Dataset: dataset_for_example (GitHub, manuelsilverio/ai-image-classifier). Classes: orange, pear.

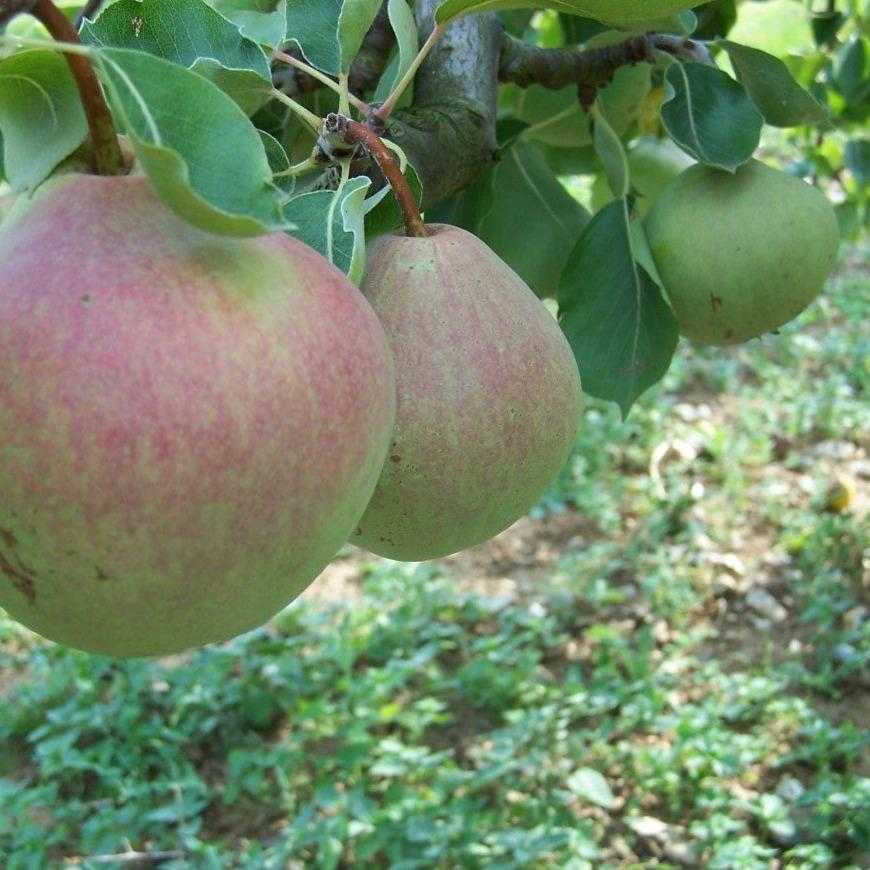
Label: pear

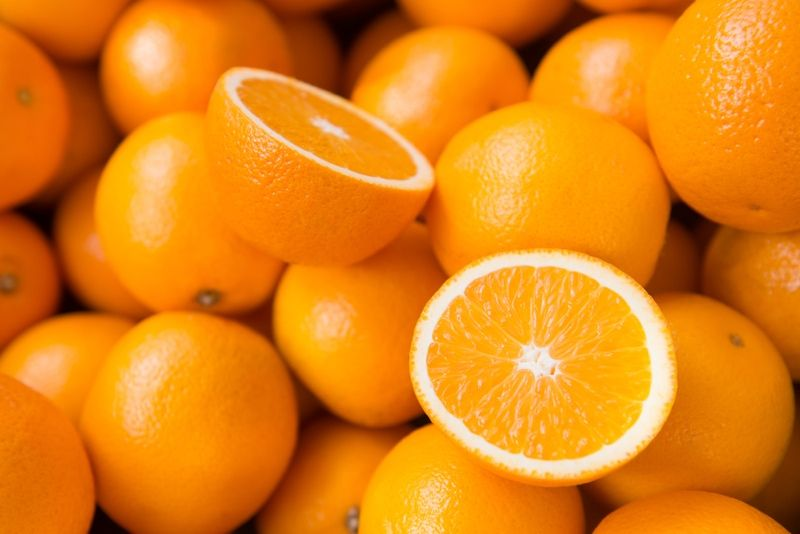
Label: orange

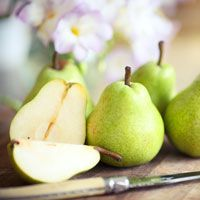
Label: pear

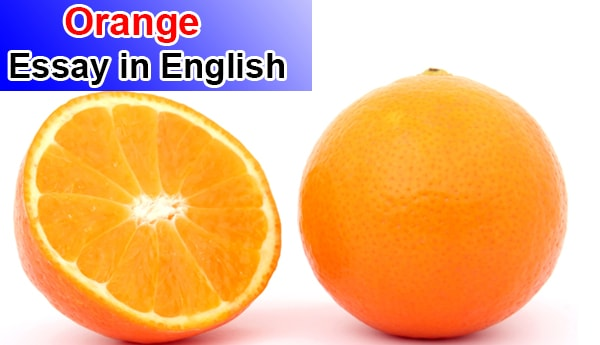
Label: orange

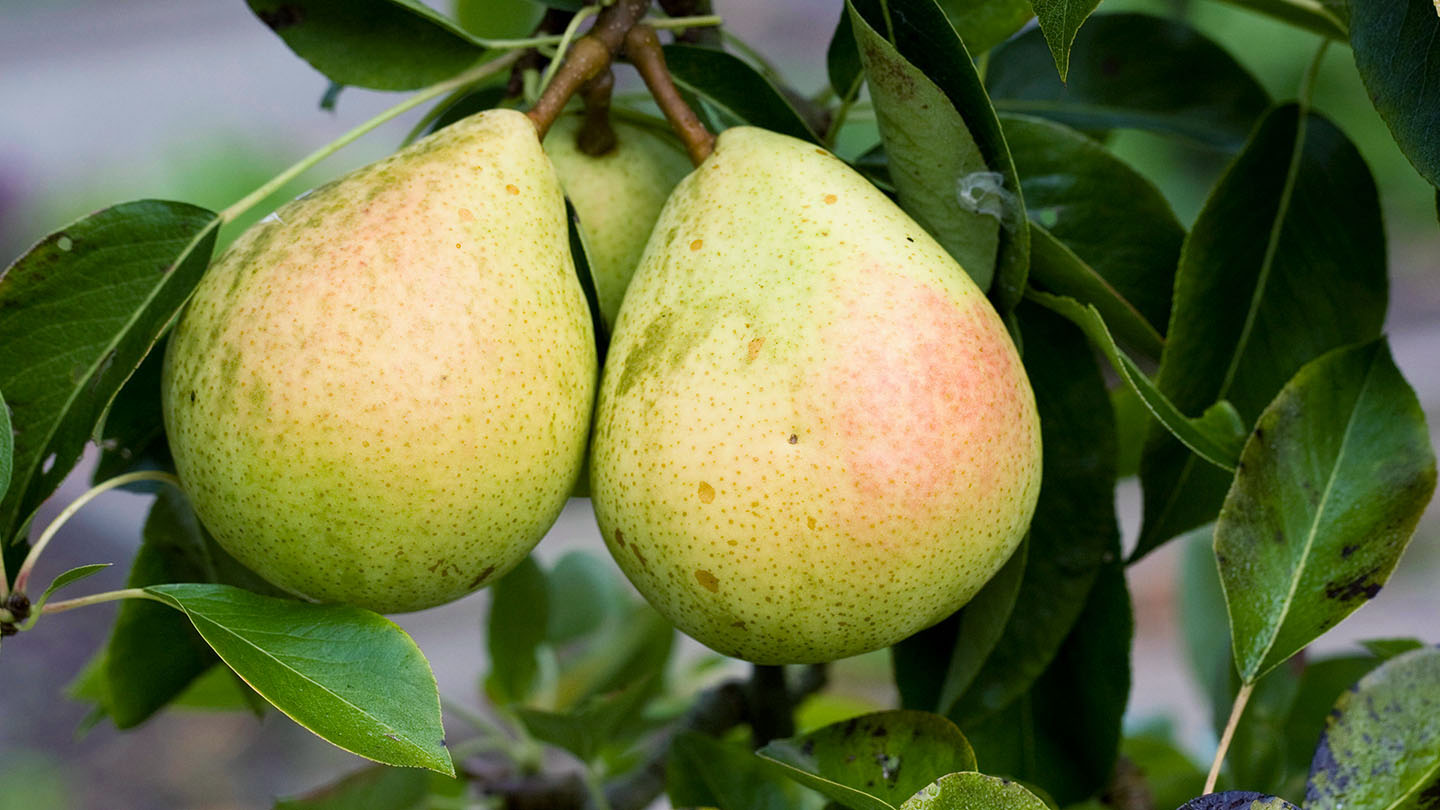
Label: pear

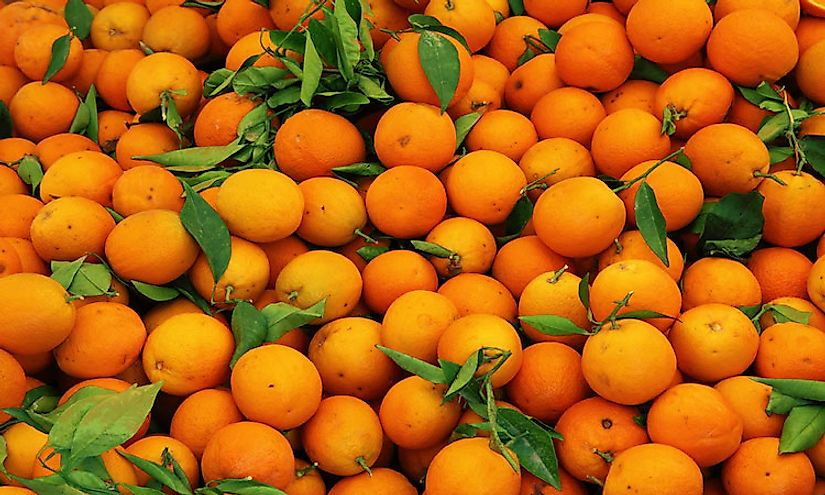
Label: orange
